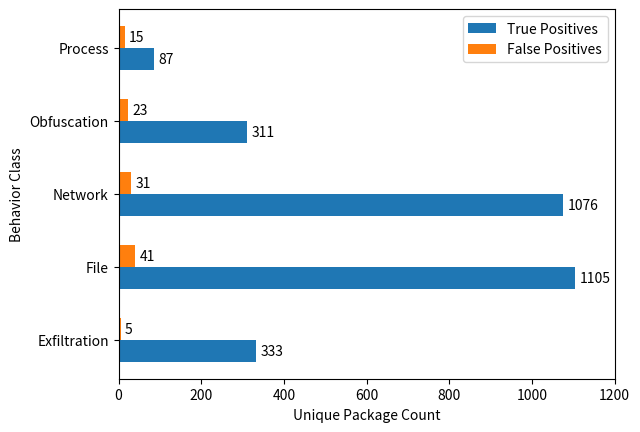

Reproduce this figure in Python.
import pandas
import matplotlib.pyplot as plt
import numpy as np
from matplotlib.pyplot import margins

rule_groups = ["Exfiltration", "File", "Network", "Obfuscation", "Process"]
data_set_values = {
    'True Positives': [333, 1105, 1076, 311, 87],
    'False Positives':[5, 41, 31, 23, 15],
}


x = np.arange(len(rule_groups))  # the label locations
print(x)
width = 0.3  # the width of the bars
multiplier = 0


fig, ax = plt.subplots()

for dataset_name, pkg_count in data_set_values.items():
    offset = width * multiplier
    rects = ax.barh(x + offset, pkg_count, width, label=dataset_name)
    ax.bar_label(rects, padding=3)
    multiplier += 1


# Add some text for labels, title and custom x-axis tick labels, etc.
ax.set_xlabel('Unique Package Count')
ax.set_ylabel('Behavior Class')
ax.set_yticks(x + 0.5*width, rule_groups)
ax.legend(loc='upper right', ncols=1)
ax.set_xlim(0, 1200)


# plt.show()
plt.subplots_adjust(wspace=0, hspace=0)
plt.savefig('rules.png', bbox_inches='tight')
